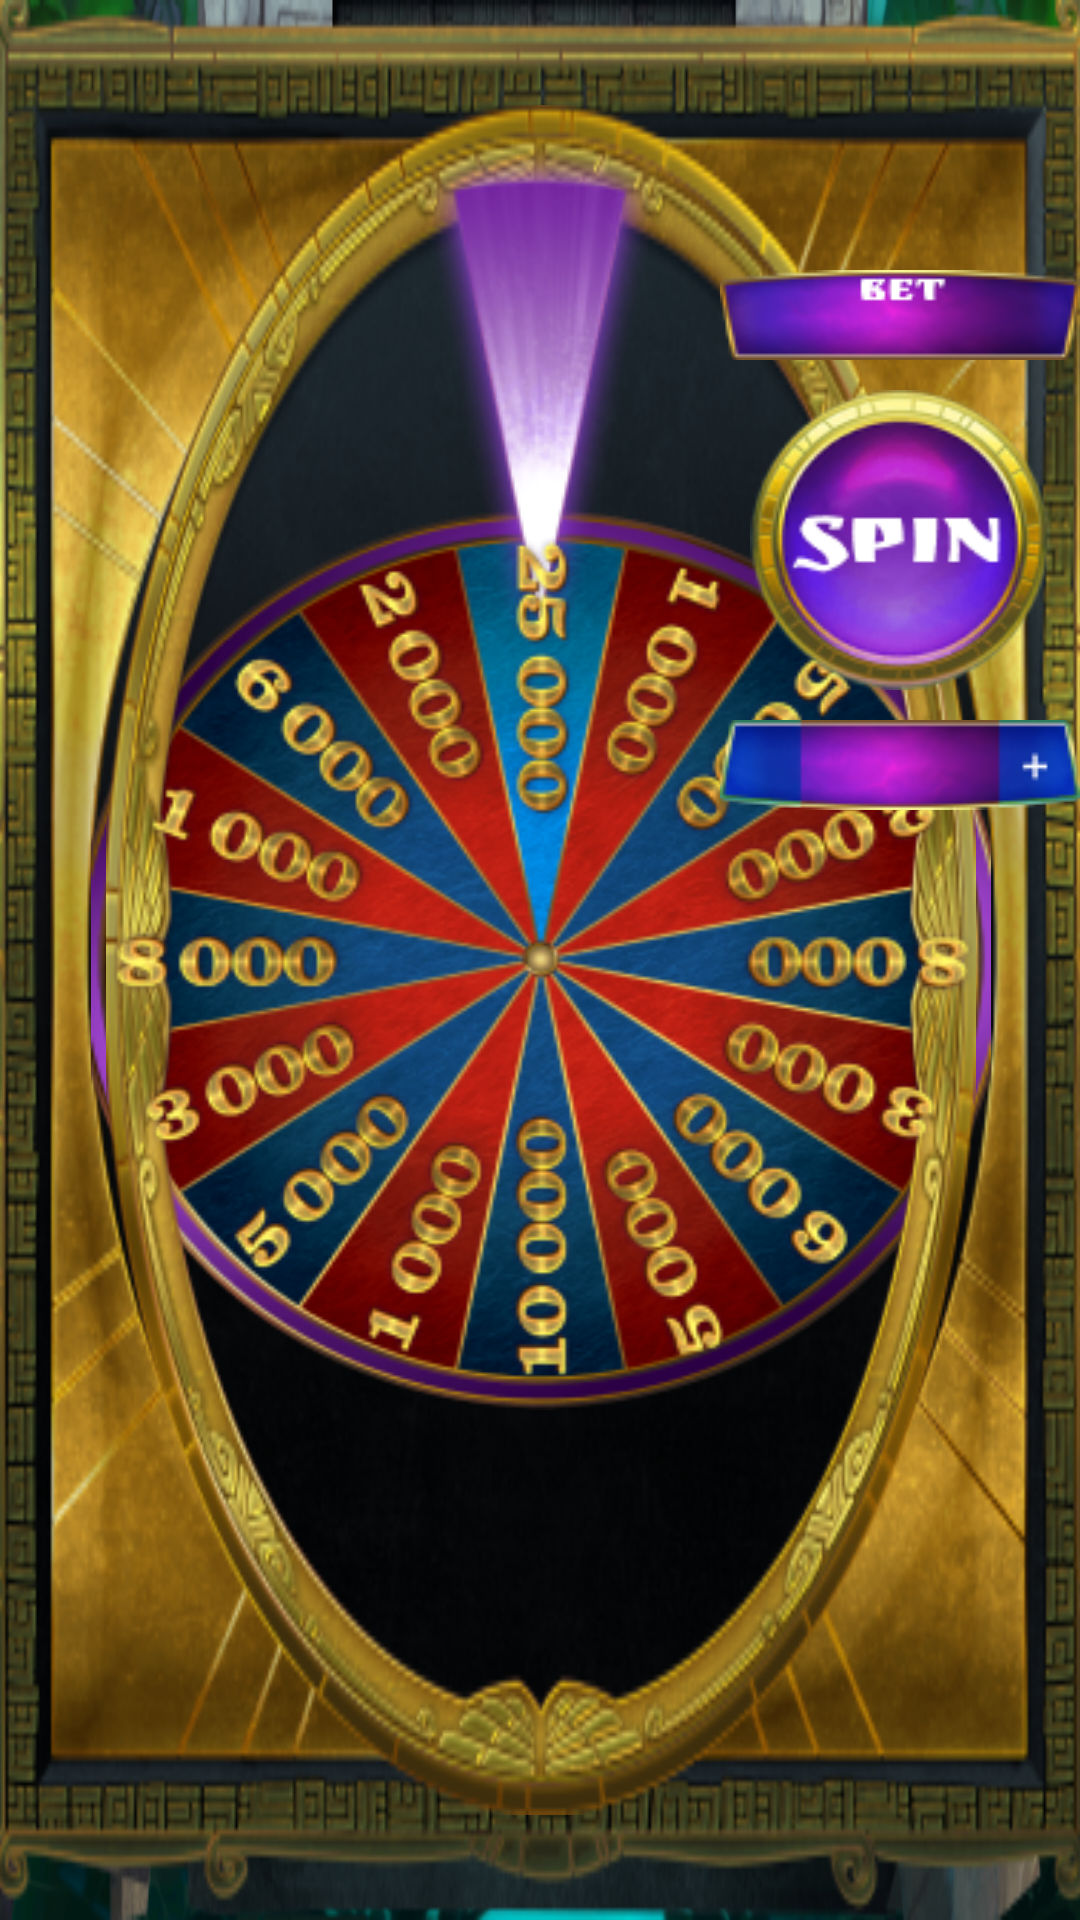

Layout XML and referenced resources for this Android screen:
<!-- AndroidManifest.xml: application theme Theme.Num814 -->
<!-- res/layout/fragment_ref_round.xml -->
<?xml version="1.0" encoding="utf-8"?>
<androidx.constraintlayout.widget.ConstraintLayout xmlns:android="http://schemas.android.com/apk/res/android"
    xmlns:app="http://schemas.android.com/apk/res-auto"
    xmlns:tools="http://schemas.android.com/tools"
    android:layout_width="match_parent"
    android:layout_height="match_parent"
    android:background="@drawable/gold_background"
    tools:context=".refacContent.refFragments.RefRoundFragment">

    <ImageView
        android:id="@+id/plant_foreground"
        android:layout_width="match_parent"
        android:layout_height="wrap_content"
        android:background="@drawable/plant_foregrand"
        app:layout_constraintBottom_toBottomOf="parent"
        app:layout_constraintLeft_toLeftOf="parent"
        app:layout_constraintRight_toRightOf="parent" />

    <ImageView
        android:layout_width="match_parent"
        android:layout_height="match_parent"
        android:background="@drawable/round_rock" />

    <RelativeLayout
        android:layout_width="400dp"
        app:layout_constraintLeft_toLeftOf="parent"
        app:layout_constraintRight_toRightOf="parent"
        android:layout_height="match_parent"
        android:layout_marginHorizontal="130dp"
        android:background="@drawable/last_item">

        <ImageView
            android:layout_width="300dp"
            android:layout_height="300dp"
            android:layout_centerInParent="true"
            android:background="@drawable/middle_item" />

        <ImageView
            android:layout_width="match_parent"
            android:layout_height="match_parent"
            android:layout_marginHorizontal="55dp"
            android:layout_marginVertical="35dp"
            android:background="@drawable/wheel_golden" />

        <ImageView
            android:id="@+id/pointer"
            android:layout_width="120dp"
            android:layout_height="160dp"
            android:layout_centerHorizontal="true"
            android:layout_marginTop="50dp"
            android:background="@drawable/pointer" />

        <ImageView
            android:id="@+id/numbers"
            android:layout_width="300dp"
            android:layout_height="300dp"
            android:layout_centerInParent="true"
            android:background="@drawable/numbers" />

    </RelativeLayout>

    <RelativeLayout
        android:id="@+id/bet"
        android:layout_width="120dp"
        android:layout_height="30dp"
        android:layout_marginTop="90dp"
        android:background="@drawable/bet_field"
        app:layout_constraintRight_toRightOf="parent"
        app:layout_constraintTop_toTopOf="parent">

        <TextView
            android:layout_width="wrap_content"
            android:layout_height="wrap_content"
            android:id="@+id/betTxt"
            android:layout_centerInParent="true"
            android:textColor="@color/white"

            />
    </RelativeLayout>

    <ImageView
        android:id="@+id/spin"
        android:layout_width="100dp"
        android:layout_height="100dp"
        android:layout_marginTop="10dp"
        android:layout_marginEnd="10dp"
        android:background="@drawable/spin"
        app:layout_constraintRight_toRightOf="parent"
        app:layout_constraintTop_toBottomOf="@+id/bet" />

    <RelativeLayout
        android:layout_width="120dp"
        android:layout_height="30dp"
        android:layout_marginTop="10dp"
        android:background="@drawable/controller_field"
        app:layout_constraintRight_toRightOf="parent"
        app:layout_constraintTop_toBottomOf="@+id/spin">

        <ImageView
            android:id="@+id/minus"
            android:layout_width="30dp"
            android:layout_height="30dp"
            android:background="@drawable/minus" />

        <TextView
            android:layout_width="wrap_content"
            android:layout_height="wrap_content"
            android:id="@+id/controllerTxt"
            android:layout_centerInParent="true"
            android:textColor="@color/white"

            />
        <ImageView
            android:id="@+id/plus"
            android:layout_width="30dp"
            android:layout_height="30dp"
            android:layout_alignParentEnd="true"
            android:background="@drawable/plus" />
    </RelativeLayout>


</androidx.constraintlayout.widget.ConstraintLayout>
<!-- resources referenced by this layout -->
<resources>
  <!-- drawable bet_field: png bitmap (drawable, 6242 bytes) -->
  <!-- drawable controller_field: png bitmap (drawable, 5967 bytes) -->
  <!-- drawable gold_background: png bitmap (drawable, 371549 bytes) -->
  <!-- drawable last_item: png bitmap (drawable, 204298 bytes) -->
  <!-- drawable middle_item: png bitmap (drawable, 134091 bytes) -->
  <!-- drawable minus: png bitmap (drawable, 1565 bytes) -->
  <!-- drawable numbers: png bitmap (drawable, 75666 bytes) -->
  <!-- drawable plant_foregrand: png bitmap (drawable, 207029 bytes) -->
  <!-- drawable plus: png bitmap (drawable, 1685 bytes) -->
  <!-- drawable pointer: png bitmap (drawable, 17636 bytes) -->
  <!-- drawable round_rock: png bitmap (drawable, 340351 bytes) -->
  <!-- drawable spin: png bitmap (drawable, 20165 bytes) -->
  <!-- drawable wheel_golden: png bitmap (drawable, 62699 bytes) -->
  <style name="Theme.Num814" parent="Theme.MaterialComponents.DayNight.DarkActionBar">
          
          <item name="colorPrimary">@color/purple_500</item>
          <item name="colorPrimaryVariant">@color/purple_700</item>
          <item name="colorOnPrimary">@color/white</item>
          
          <item name="colorSecondary">@color/teal_200</item>
          <item name="colorSecondaryVariant">@color/teal_700</item>
          <item name="colorOnSecondary">@color/black</item>
          
          <item name="android:statusBarColor" tools:targetApi="l">?attr/colorPrimaryVariant</item>
          
      </style>
  <!-- not gathered from this repository: default colours our renderer supplied (Android Studio template values) -->
  <color name="purple_500">#FF6200EE</color>
  <color name="purple_700">#FF3700B3</color>
  <color name="teal_200">#FF03DAC5</color>
  <color name="teal_700">#FF018786</color>
  <color name="black">#FF000000</color>
  <color name="white">#FFFFFFFF</color>
</resources>
